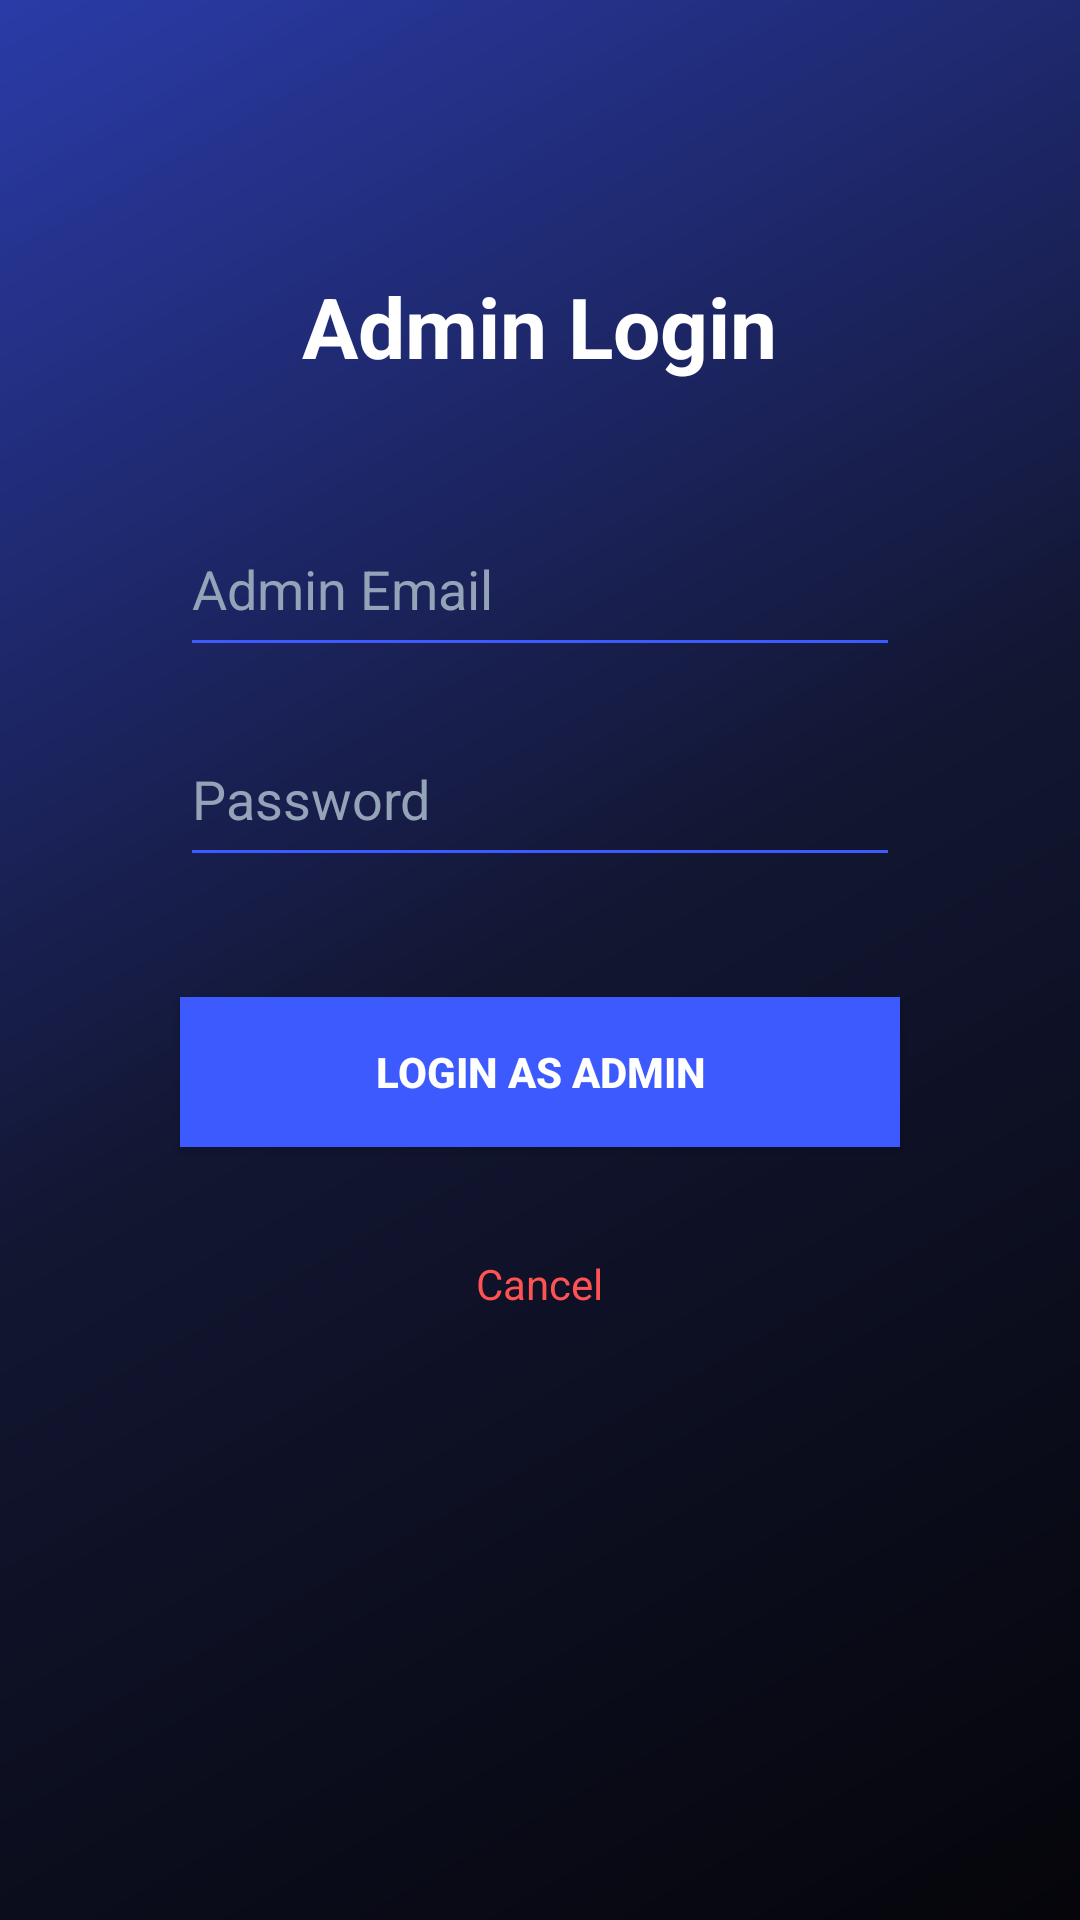

Android layout source for this screen:
<!-- AndroidManifest.xml: application theme Theme.MyApplication -->
<!-- res/layout/activity_admin_login.xml -->
<?xml version="1.0" encoding="utf-8"?>
<ScrollView xmlns:android="http://schemas.android.com/apk/res/android"
    xmlns:tools="http://schemas.android.com/tools"
    android:layout_width="match_parent"
    android:layout_height="match_parent"
    android:background="@drawable/main_background"
    android:fillViewport="true">

    <LinearLayout
        android:layout_width="match_parent"
        android:layout_height="wrap_content"
        android:orientation="vertical"
        android:padding="40dp"
        android:gravity="center_horizontal">

        <TextView
            android:layout_width="wrap_content"
            android:layout_height="wrap_content"
            android:layout_marginTop="50dp"
            android:text="@string/admin_login"
            android:textColor="#FFFFFF"
            android:textSize="28sp"
            android:textStyle="bold" />

        <EditText
            android:id="@+id/etAdminLoginEmail"
            android:layout_width="match_parent"
            android:layout_height="55dp"
            android:layout_marginTop="40dp"
            android:layout_marginHorizontal="20dp"
            android:hint="@string/Admin_email"
            android:textColor="#FFFFFF"
            android:textColorHint="#94A3B8"
            android:backgroundTint="#3D5AFE"
            android:inputType="textEmailAddress"
            android:autofillHints="emailAddress"
            tools:ignore="TextFields" />

        <EditText
            android:id="@+id/etAdminLoginPassword"
            android:layout_width="match_parent"
            android:layout_height="55dp"
            android:layout_marginTop="15dp"
            android:layout_marginHorizontal="20dp"
            android:hint="@string/ad_password"
            android:textColor="#FFFFFF"
            android:textColorHint="#94A3B8"
            android:backgroundTint="#3D5AFE"
            android:inputType="textPassword"
            android:autofillHints="password"
            tools:ignore="TextFields" />

        <androidx.appcompat.widget.AppCompatButton
            android:id="@+id/btnAdminLogin"
            android:layout_width="match_parent"
            android:layout_height="50dp"
            android:layout_marginTop="40dp"
            android:layout_marginHorizontal="20dp"
            android:background="#3D5AFE"
            android:text="@string/login_as_admin"
            android:textColor="#FFFFFF"
            android:textStyle="bold" />

        <TextView
            android:id="@+id/tvAdminCancelLogin"
            android:layout_width="wrap_content"
            android:layout_height="wrap_content"
            android:layout_marginTop="20dp"
            android:text="@string/Ad_Cancel"
            android:textColor="#FF5252"
            android:padding="16dp" />

    </LinearLayout>
</ScrollView>
<!-- resources referenced by this layout -->
<resources>
  <!-- drawable main_background (drawable) -->
  <?xml version="1.0" encoding="utf-8"?>
  <shape xmlns:android="http://schemas.android.com/apk/res/android"
      android:shape="rectangle">
      <gradient
          android:startColor="#2A3BA8"
          android:centerColor="#121631"
          android:endColor="#05050A"
          android:angle="315" />
  </shape>
  <string name="Ad_Cancel">Cancel</string>
  <string name="Admin_email">Admin Email</string>
  <string name="ad_password">Password</string>
  <string name="admin_login">Admin Login</string>
  <string name="login_as_admin">Login as Admin</string>
  <style name="Theme.MyApplication" parent="Base.Theme.MyApplication" />
  <style name="Base.Theme.MyApplication" parent="Theme.Material3.DayNight.NoActionBar">
      </style>
</resources>
